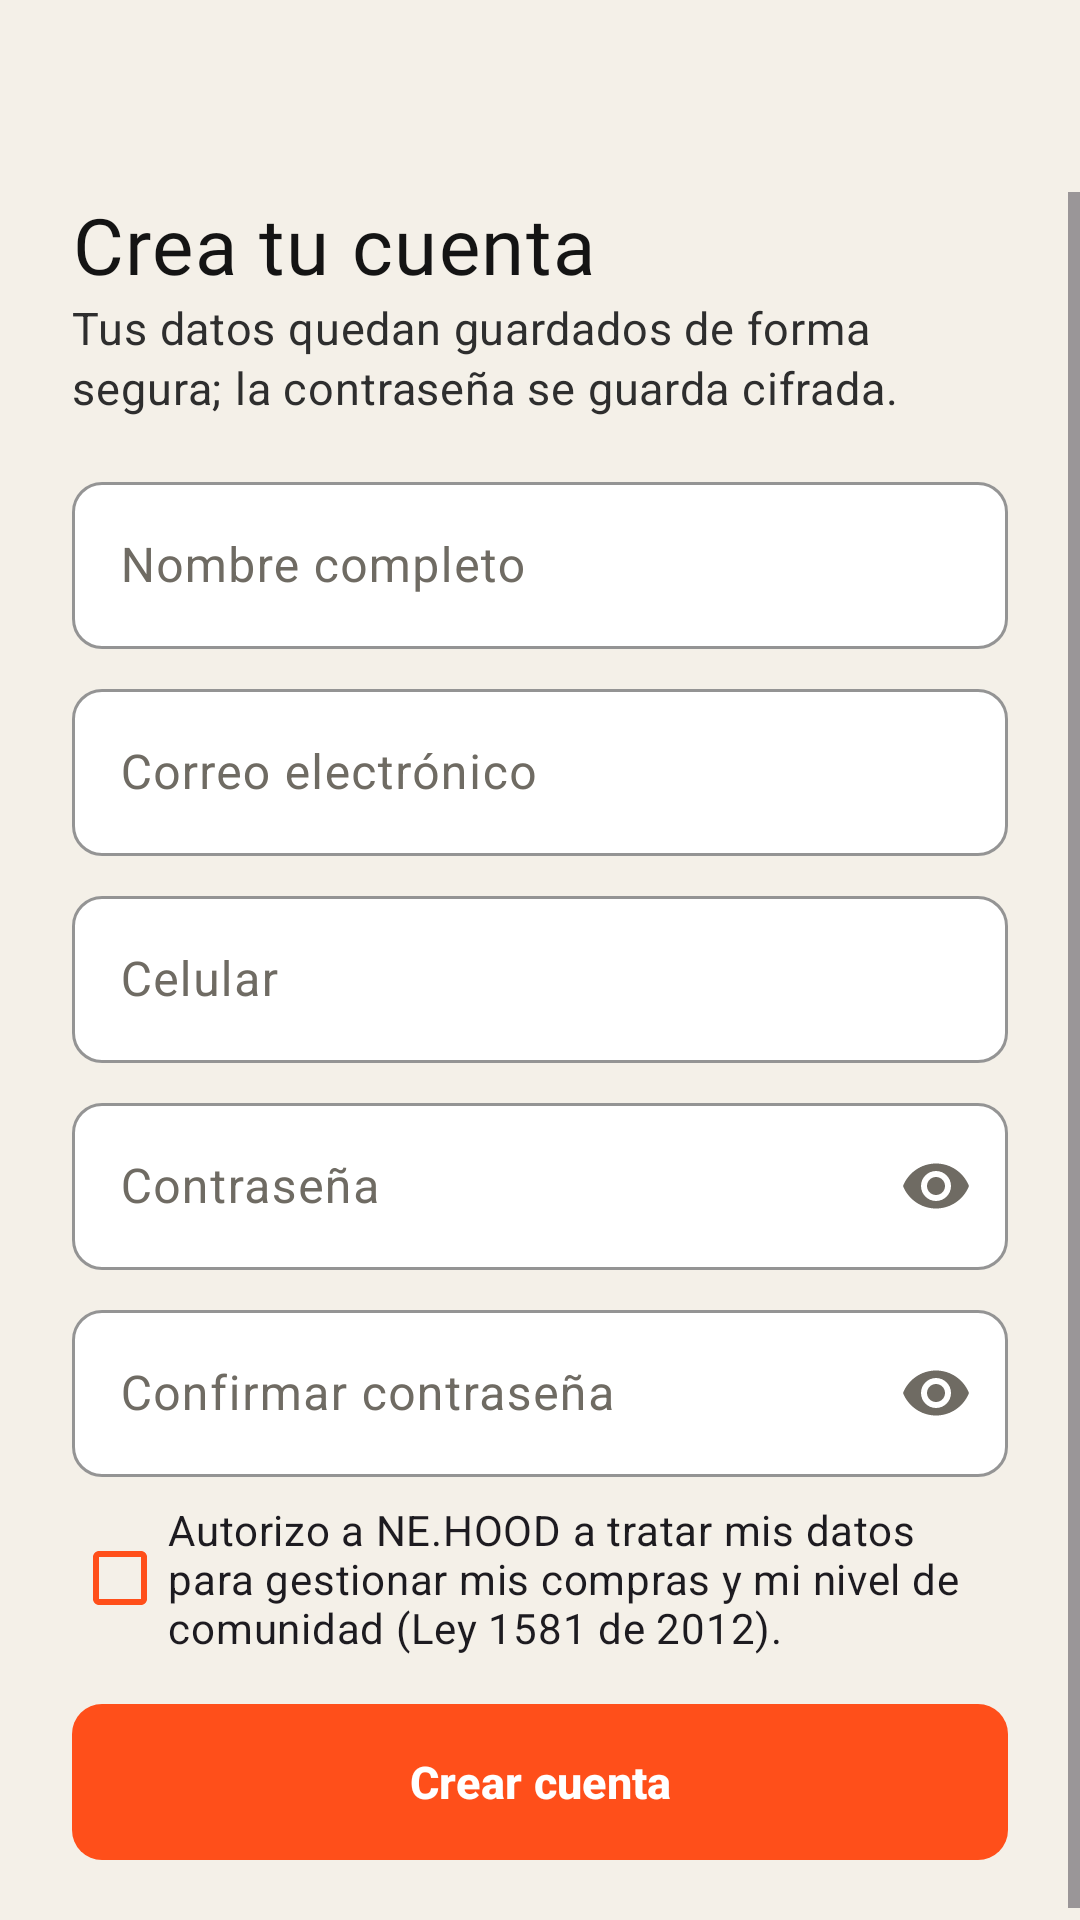

Reconstruct the res/layout file that produces this screen, plus the resources it refers to.
<!-- AndroidManifest.xml: activity theme Theme.NeHood.Auth -->
<!-- res/layout/activity_register.xml -->
<?xml version="1.0" encoding="utf-8"?>
<LinearLayout xmlns:android="http://schemas.android.com/apk/res/android"
    xmlns:app="http://schemas.android.com/apk/res-auto"
    android:layout_width="match_parent"
    android:layout_height="match_parent"
    android:background="@color/nh_cream"
    android:orientation="vertical">

    <com.google.android.material.appbar.MaterialToolbar
        android:id="@+id/toolbar"
        style="@style/Widget.Material3.Toolbar"
        android:layout_width="match_parent"
        android:layout_height="?attr/actionBarSize"
        android:background="@android:color/transparent"
        app:navigationContentDescription="@string/cd_back"
        app:navigationIcon="@drawable/ic_arrow_back"
        app:navigationIconTint="@color/nh_ink" />

    <ScrollView
        android:layout_width="match_parent"
        android:layout_height="match_parent">

        <LinearLayout
            android:layout_width="match_parent"
            android:layout_height="wrap_content"
            android:orientation="vertical"
            android:paddingStart="@dimen/space_l"
            android:paddingEnd="@dimen/space_l"
            android:paddingBottom="@dimen/space_l">

            <TextView
                android:layout_width="wrap_content"
                android:layout_height="wrap_content"
                android:text="@string/register_title"
                android:textAppearance="@style/TextAppearance.NeHood.Headline" />

            <TextView
                android:layout_width="match_parent"
                android:layout_height="wrap_content"
                android:text="@string/register_body"
                android:textAppearance="@style/TextAppearance.NeHood.Body" />

            <com.google.android.material.textfield.TextInputLayout
                android:id="@+id/til_name"
                android:layout_width="match_parent"
                android:layout_height="wrap_content"
                android:layout_marginTop="@dimen/space_m"
                android:hint="@string/field_name">

                <com.google.android.material.textfield.TextInputEditText
                    android:id="@+id/et_name"
                    android:layout_width="match_parent"
                    android:layout_height="wrap_content"
                    android:inputType="textPersonName|textCapWords" />
            </com.google.android.material.textfield.TextInputLayout>

            <com.google.android.material.textfield.TextInputLayout
                android:id="@+id/til_email"
                android:layout_width="match_parent"
                android:layout_height="wrap_content"
                android:layout_marginTop="@dimen/space_s"
                android:hint="@string/field_email"
                app:startIconDrawable="@drawable/ic_mail">

                <com.google.android.material.textfield.TextInputEditText
                    android:id="@+id/et_email"
                    android:layout_width="match_parent"
                    android:layout_height="wrap_content"
                    android:inputType="textEmailAddress" />
            </com.google.android.material.textfield.TextInputLayout>

            <com.google.android.material.textfield.TextInputLayout
                android:id="@+id/til_phone"
                android:layout_width="match_parent"
                android:layout_height="wrap_content"
                android:layout_marginTop="@dimen/space_s"
                android:hint="@string/field_phone"
                app:prefixText="@string/phone_prefix">

                <com.google.android.material.textfield.TextInputEditText
                    android:id="@+id/et_phone"
                    android:layout_width="match_parent"
                    android:layout_height="wrap_content"
                    android:inputType="phone"
                    android:maxLength="10" />
            </com.google.android.material.textfield.TextInputLayout>

            <com.google.android.material.textfield.TextInputLayout
                android:id="@+id/til_password"
                android:layout_width="match_parent"
                android:layout_height="wrap_content"
                android:layout_marginTop="@dimen/space_s"
                android:hint="@string/field_password"
                app:endIconMode="password_toggle"
                app:startIconDrawable="@drawable/ic_lock">

                <com.google.android.material.textfield.TextInputEditText
                    android:id="@+id/et_password"
                    android:layout_width="match_parent"
                    android:layout_height="wrap_content"
                    android:inputType="textPassword" />
            </com.google.android.material.textfield.TextInputLayout>

            <com.google.android.material.textfield.TextInputLayout
                android:id="@+id/til_confirm"
                android:layout_width="match_parent"
                android:layout_height="wrap_content"
                android:layout_marginTop="@dimen/space_s"
                android:hint="@string/field_password_confirm"
                app:endIconMode="password_toggle"
                app:startIconDrawable="@drawable/ic_lock">

                <com.google.android.material.textfield.TextInputEditText
                    android:id="@+id/et_confirm"
                    android:layout_width="match_parent"
                    android:layout_height="wrap_content"
                    android:inputType="textPassword" />
            </com.google.android.material.textfield.TextInputLayout>

            
            <com.google.android.material.checkbox.MaterialCheckBox
                android:id="@+id/cb_data"
                android:layout_width="match_parent"
                android:layout_height="wrap_content"
                android:layout_marginTop="@dimen/space_s"
                android:text="@string/register_data_consent"
                app:buttonTint="?attr/colorPrimary" />

            <com.google.android.material.button.MaterialButton
                android:id="@+id/btn_register"
                android:layout_width="match_parent"
                android:layout_height="wrap_content"
                android:layout_marginTop="@dimen/space_m"
                android:text="@string/register_button" />

            <com.google.android.material.progressindicator.LinearProgressIndicator
                android:id="@+id/progress"
                android:layout_width="match_parent"
                android:layout_height="wrap_content"
                android:layout_marginTop="@dimen/space_s"
                android:indeterminate="true"
                android:visibility="gone"
                app:indicatorColor="?attr/colorPrimary" />
        </LinearLayout>
    </ScrollView>
</LinearLayout>
<!-- resources referenced by this layout -->
<resources>
  <color name="nh_cream">#F4F0E8</color>
  <color name="nh_ink">#141414</color>
  <dimen name="space_l">24dp</dimen>
  <dimen name="space_m">16dp</dimen>
  <dimen name="space_s">8dp</dimen>
  <string name="cd_back">Volver</string>
  <string name="field_email">Correo electrónico</string>
  <string name="field_name">Nombre completo</string>
  <string name="field_password">Contraseña</string>
  <string name="field_password_confirm">Confirmar contraseña</string>
  <string name="field_phone">Celular</string>
  <string name="phone_prefix">+57 </string>
  <string name="register_body">Tus datos quedan guardados de forma segura; la contraseña se guarda cifrada.</string>
  <string name="register_button">Crear cuenta</string>
  <string name="register_data_consent">Autorizo a NE.HOOD a tratar mis datos para gestionar mis compras y mi nivel de comunidad (Ley 1581 de 2012).</string>
  <string name="register_title">Crea tu cuenta</string>
  <style name="TextAppearance.NeHood.Body" parent="TextAppearance.Material3.BodyMedium">
          <item name="android:textSize">@dimen/text_body</item>
          <item name="android:textColor">@color/nh_ink_soft</item>
      </style>
  <style name="TextAppearance.NeHood.Headline" parent="TextAppearance.NeHood.Display">
          <item name="android:textSize">@dimen/text_headline</item>
      </style>
  <style name="Theme.NeHood.Auth">
          <item name="android:statusBarColor">@color/nh_cream</item>
          <item name="android:windowLightStatusBar">true</item>
          <item name="android:navigationBarColor">@color/nh_cream</item>
      </style>
  <dimen name="text_body">15sp</dimen>
  <color name="nh_ink_soft">#2E2E2E</color>
  <style name="TextAppearance.NeHood.Display" parent="TextAppearance.Material3.DisplaySmall">
          <item name="android:fontFamily">@font/anton</item>
          <item name="fontFamily">@font/anton</item>
          <item name="android:textSize">@dimen/text_display</item>
          <item name="android:textColor">@color/nh_ink</item>
          <item name="android:letterSpacing">0.02</item>
      </style>
  <dimen name="text_headline">26sp</dimen>
  <dimen name="text_display">40sp</dimen>
</resources>
